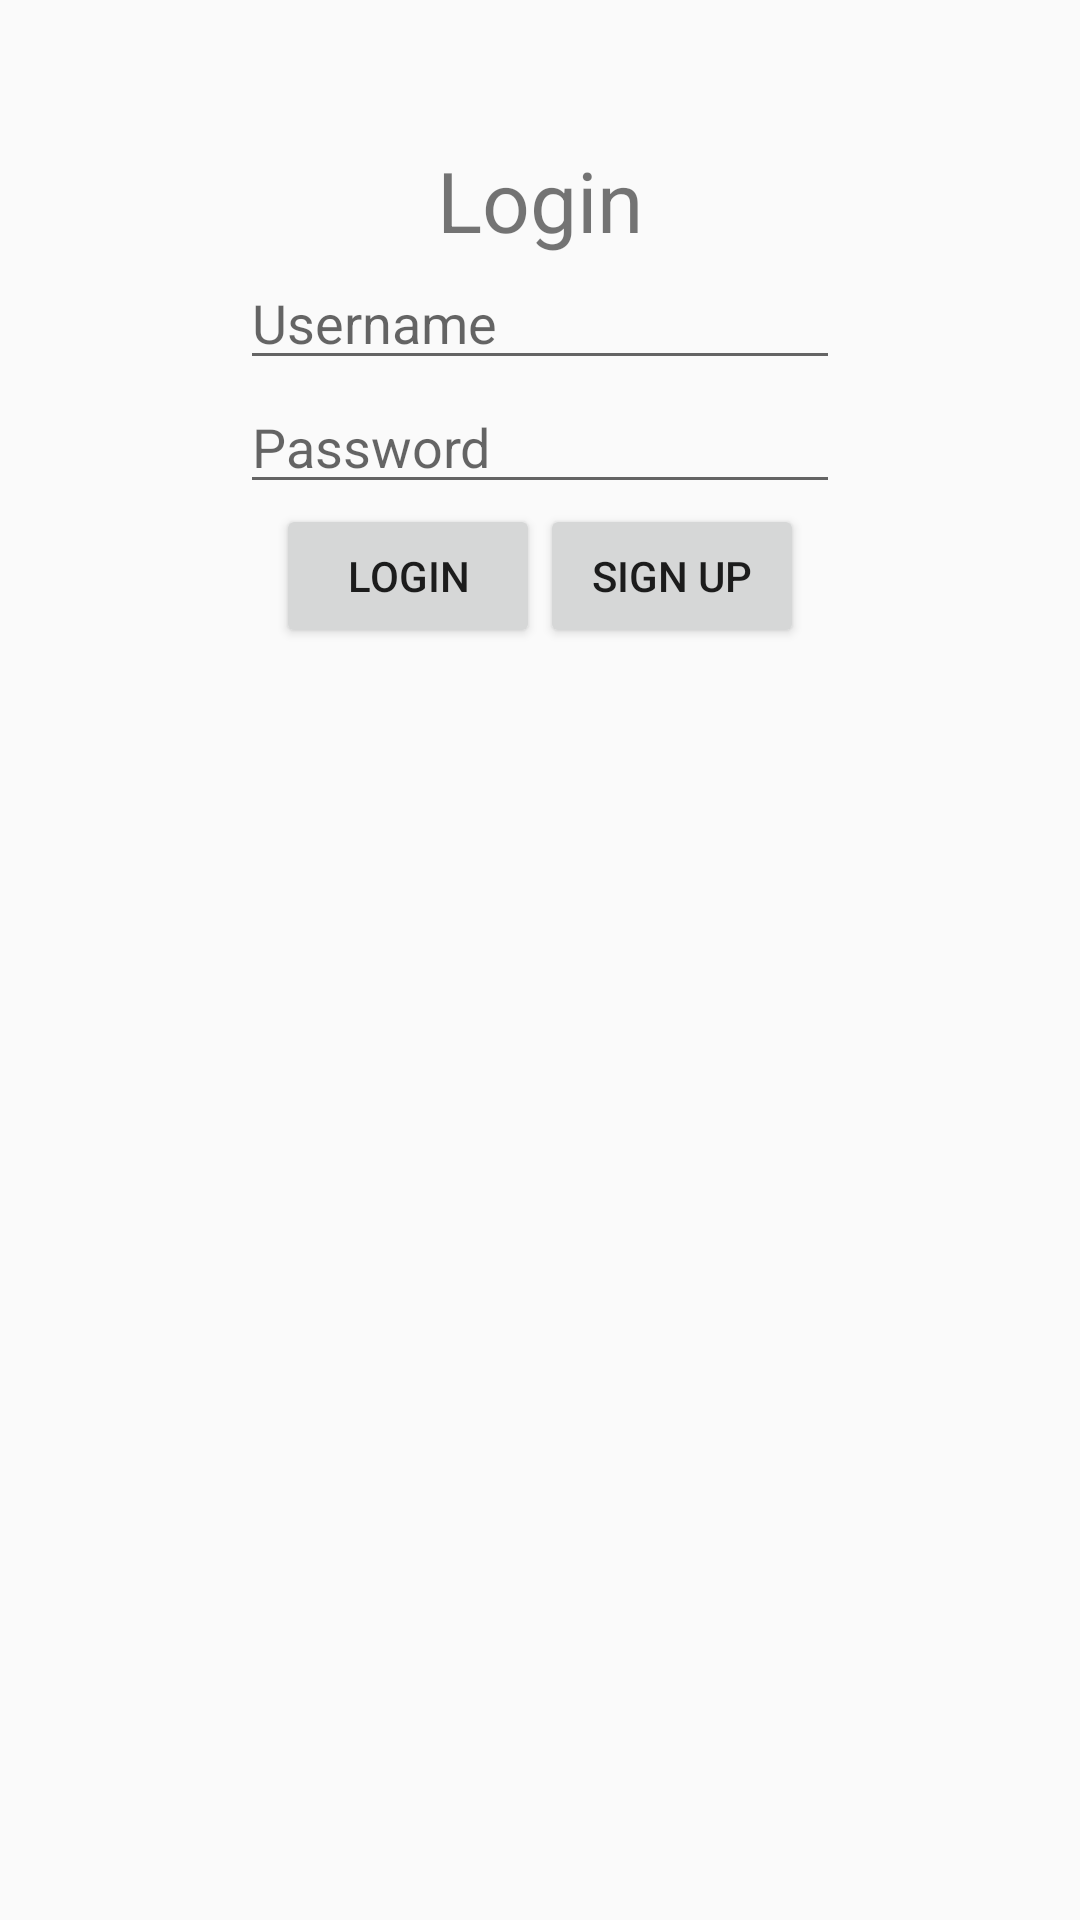

Reconstruct the res/layout file that produces this screen, plus the resources it refers to.
<!-- AndroidManifest.xml: application theme AppTheme.NoActionBar -->
<!-- res/layout/fragment_login.xml -->
<?xml version="1.0" encoding="utf-8"?>
<layout xmlns:android="http://schemas.android.com/apk/res/android"
    xmlns:tools="http://schemas.android.com/tools"
    xmlns:app="http://schemas.android.com/apk/res-auto">

    <data>
        <variable
            name="activityShoeModel"
            type="com.udacity.shoestore.ActivityViewModel"/>
    </data>

<LinearLayout
    android:layout_width="match_parent"
    android:layout_height="match_parent"
    android:orientation="vertical"
    tools:context=".LoginFragment">

    <TextView
        android:layout_width="wrap_content"
        android:layout_height="wrap_content"
        android:layout_gravity="center_horizontal"
        android:text="@string/login_text"
        android:textSize="28sp"
        android:layout_marginTop="48dp"/>

    <EditText
        android:id="@+id/username_text"
        android:layout_width="200dp"
        android:layout_height="wrap_content"
        android:layout_gravity="center_horizontal"
        android:hint="@string/username_text" />

    <EditText
        android:id="@+id/password_text"
        android:layout_width="200dp"
        android:layout_height="wrap_content"
        android:layout_gravity="center_horizontal"
        android:hint="@string/password_text" />

    <LinearLayout
        android:layout_width="match_parent"
        android:layout_height="wrap_content"
        android:orientation="horizontal"
        android:gravity="center_horizontal">

        <Button
            android:id="@+id/login_button"
            android:layout_width="wrap_content"
            android:layout_height="wrap_content"
            android:text="@string/login" />

        <Button
            android:layout_width="wrap_content"
            android:layout_height="wrap_content"
            android:text="@string/signup" />

    </LinearLayout>

</LinearLayout>

</layout>
<!-- resources referenced by this layout -->
<resources>
  <string name="login">Login</string>
  <string name="login_text">Login</string>
  <string name="password_text">Password</string>
  <string name="signup">Sign Up</string>
  <string name="username_text">Username</string>
  <style name="AppTheme.NoActionBar">
          <item name="windowActionBar">false</item>
          <item name="windowNoTitle">true</item>
      </style>
</resources>
